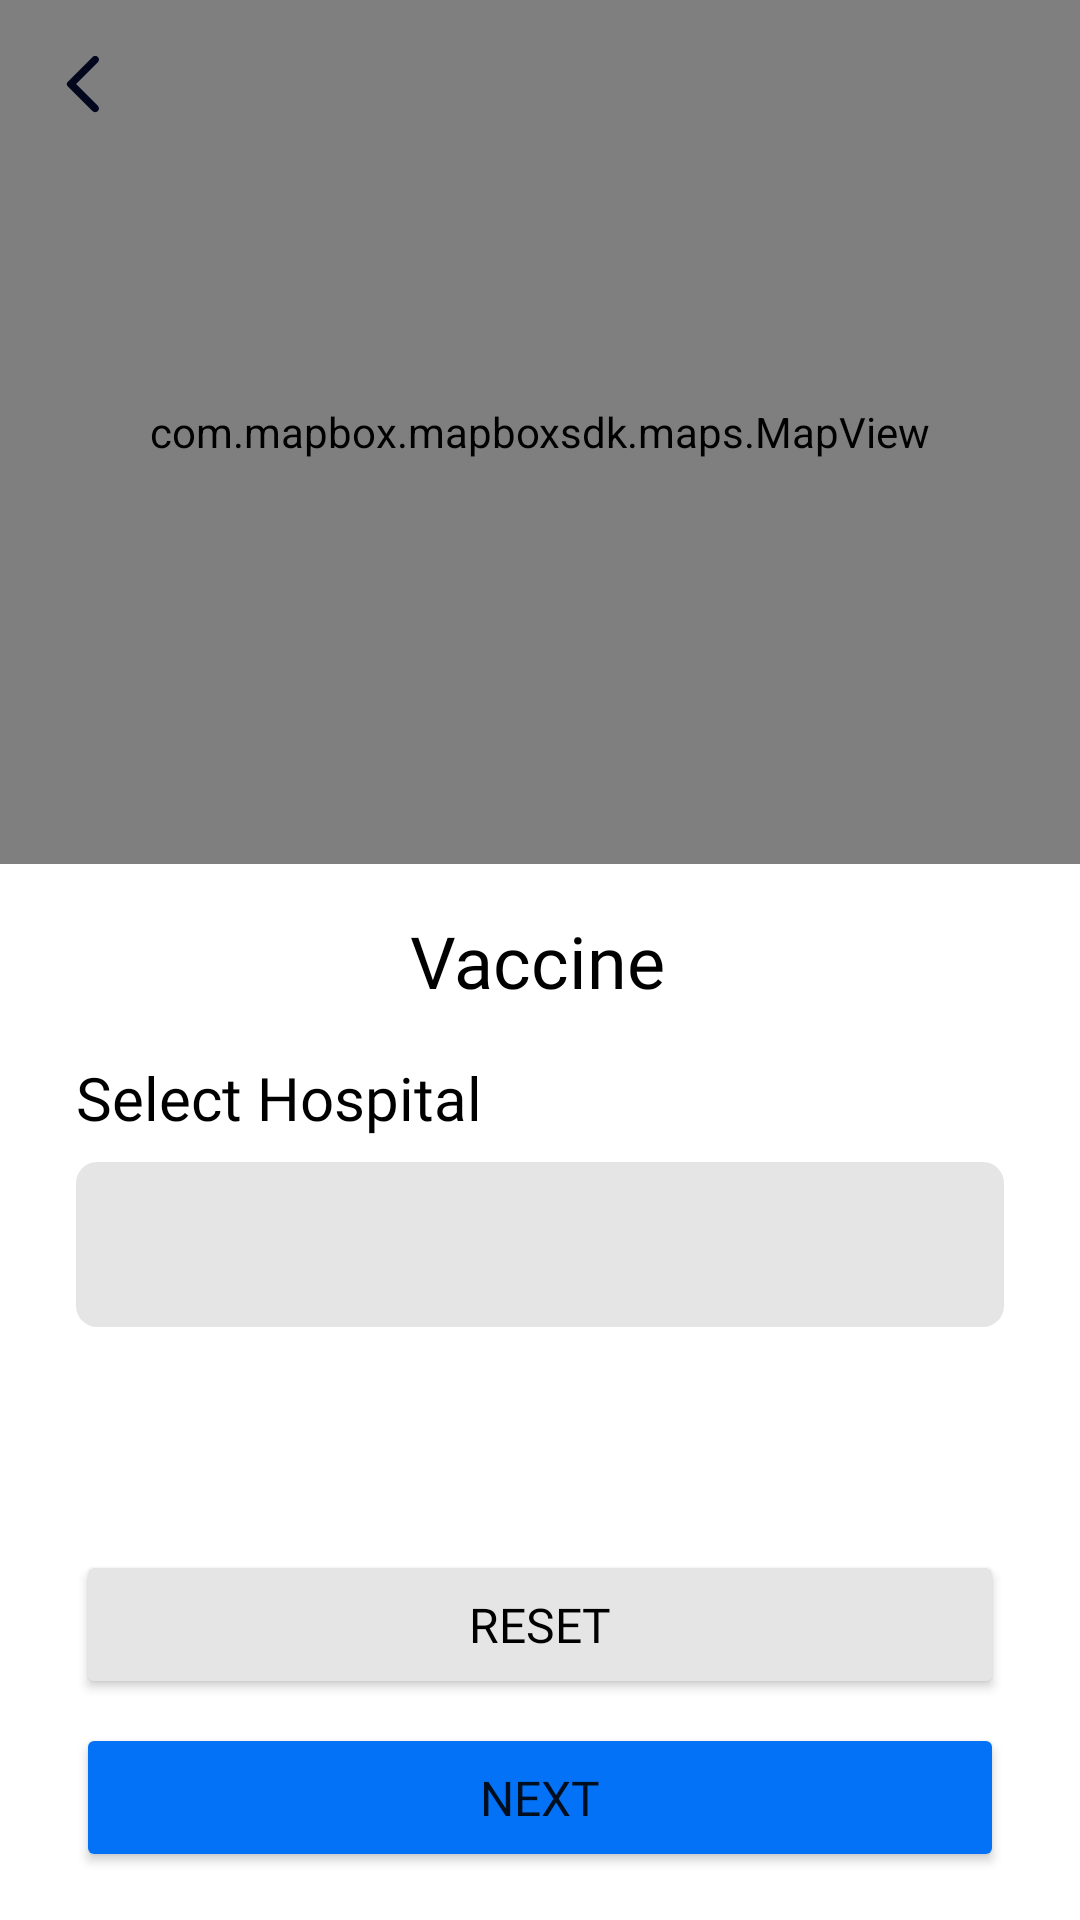

The Android layout XML behind this screen, and the referenced resources:
<!-- AndroidManifest.xml: application theme Theme.Pemobfinalproject -->
<!-- res/layout/activity_select_loc.xml -->
<?xml version="1.0" encoding="utf-8"?>
<androidx.constraintlayout.widget.ConstraintLayout xmlns:android="http://schemas.android.com/apk/res/android"
 xmlns:app="http://schemas.android.com/apk/res-auto"
 xmlns:mapbox="http://schemas.android.com/apk/res-auto"
 xmlns:tools="http://schemas.android.com/tools"
 android:layout_width="match_parent"
 android:layout_height="match_parent"
 tools:context=".selectLoc">

 <androidx.coordinatorlayout.widget.CoordinatorLayout
  android:id="@+id/coordinatorLayout"
  android:layout_width="match_parent"
  android:layout_height="0dp"
  app:layout_constraintBottom_toTopOf="@+id/guideline3"
  app:layout_constraintEnd_toEndOf="parent"
  app:layout_constraintStart_toStartOf="parent"
  app:layout_constraintTop_toTopOf="parent">

  <com.mapbox.mapboxsdk.maps.MapView
   android:id="@+id/mapView"
   android:layout_width="match_parent"
   android:layout_height="match_parent"
   mapbox:mapbox_cameraZoom="12" />

 </androidx.coordinatorlayout.widget.CoordinatorLayout>

 <ImageButton
  android:id="@+id/backBtn2"
  android:layout_width="40dp"
  android:layout_height="40dp"
  android:layout_marginStart="8dp"
  android:layout_marginTop="8dp"
  android:background="#00FFFFFF"
  app:layout_constraintStart_toStartOf="parent"
  app:layout_constraintTop_toTopOf="parent"
  app:srcCompat="@drawable/back_icon" />

 <TextView
  android:id="@+id/textView"
  android:layout_width="wrap_content"
  android:layout_height="wrap_content"
  android:layout_marginTop="16dp"
  android:fontFamily="@font/roboto_medium"
  android:text="Select Hospital"
  android:textColor="#000000"
  android:textSize="20sp"
  app:layout_constraintStart_toStartOf="@+id/hospital_select"
  app:layout_constraintTop_toBottomOf="@+id/textView2" />

 <Button
  android:id="@+id/button_next_loc"
  android:layout_width="0dp"
  android:layout_height="wrap_content"
  android:layout_marginBottom="16dp"
  android:backgroundTint="@color/btnColor1"
  android:fontFamily="@font/roboto_bold"
  android:padding="14dp"
  android:text="Next"
  android:textSize="16sp"
  app:cornerRadius="10dp"
  app:layout_constraintBottom_toBottomOf="parent"
  app:layout_constraintEnd_toStartOf="@+id/guideline5"
  app:layout_constraintStart_toStartOf="@+id/guideline4" />

 <androidx.constraintlayout.widget.Guideline
  android:id="@+id/guideline3"
  android:layout_width="wrap_content"
  android:layout_height="wrap_content"
  android:orientation="horizontal"
  app:layout_constraintGuide_percent="0.45" />

 <AutoCompleteTextView
  android:id="@+id/hospital_select"
  android:layout_width="0dp"
  android:layout_height="wrap_content"
  android:layout_marginTop="8dp"
  android:background="@drawable/field_txt_rounded"
  android:fontFamily="@font/roboto_medium"
  android:padding="14dp"
  android:textSize="20sp"
  app:layout_constraintEnd_toStartOf="@+id/guideline5"
  app:layout_constraintHorizontal_bias="0.0"
  app:layout_constraintStart_toStartOf="@+id/guideline4"
  app:layout_constraintTop_toBottomOf="@+id/textView" />

 <TextView
  android:id="@+id/textView2"
  android:layout_width="wrap_content"
  android:layout_height="wrap_content"
  android:layout_marginTop="16dp"
  android:fontFamily="@font/roboto_bold"
  android:text="Vaccine"
  android:textColor="#000000"
  android:textSize="24sp"
  app:layout_constraintEnd_toEndOf="parent"
  app:layout_constraintHorizontal_bias="0.498"
  app:layout_constraintStart_toStartOf="parent"
  app:layout_constraintTop_toBottomOf="@+id/coordinatorLayout" />

 <Button
  android:id="@+id/button_reset"
  android:layout_width="0dp"
  android:layout_height="wrap_content"
  android:layout_marginBottom="8dp"
  android:backgroundTint="@color/btnColor2"
  android:fontFamily="@font/roboto_bold"
  android:padding="14dp"
  android:text="Reset"
  android:textColor="#000000"
  android:textSize="16sp"
  app:cornerRadius="10dp"
  app:layout_constraintBottom_toTopOf="@+id/button_next_loc"
  app:layout_constraintEnd_toStartOf="@+id/guideline5"
  app:layout_constraintStart_toStartOf="@+id/guideline4" />

 <androidx.constraintlayout.widget.Guideline
  android:id="@+id/guideline4"
  android:layout_width="wrap_content"
  android:layout_height="wrap_content"
  android:layout_marginStart="16dp"
  android:orientation="vertical"
  app:layout_constraintGuide_percent="0.07" />

 <androidx.constraintlayout.widget.Guideline
  android:id="@+id/guideline5"
  android:layout_width="wrap_content"
  android:layout_height="wrap_content"
  android:layout_marginStart="16dp"
  android:orientation="vertical"
  app:layout_constraintGuide_percent="0.93" />

</androidx.constraintlayout.widget.ConstraintLayout>
<!-- resources referenced by this layout -->
<resources>
  <color name="btnColor1">#0472F6</color>
  <color name="btnColor2">#E5E5E5</color>
  <!-- drawable back_icon (drawable) -->
  <vector android:height="24dp" android:tint="#03071E"
      android:viewportHeight="24" android:viewportWidth="24"
      android:width="24dp" xmlns:android="http://schemas.android.com/apk/res/android">
  
      <path android:fillColor="@android:color/white" android:pathData="M16.62,2.99c-0.49,-0.49 -1.28,-0.49 -1.77,0L6.54,11.3c-0.39,0.39 -0.39,1.02 0,1.41l8.31,8.31c0.49,0.49 1.28,0.49 1.77,0s0.49,-1.28 0,-1.77L9.38,12l7.25,-7.25c0.48,-0.48 0.48,-1.28 -0.01,-1.76z"/>
  
  </vector>
  <!-- drawable field_txt_rounded (drawable) -->
  <?xml version="1.0" encoding="utf-8"?>
  <shape xmlns:android="http://schemas.android.com/apk/res/android">
  
      <solid
          android:color="@color/txtFieldColor1"
          />
  
      <corners
          android:radius="7dp"
          />
  
  </shape>
  <style name="Theme.Pemobfinalproject" parent="Theme.MaterialComponents.DayNight.NoActionBar">
          
          <item name="colorPrimary">@color/purple_500</item>
          <item name="colorPrimaryVariant">#828283</item>
          <item name="colorOnPrimary">@color/white</item>
          
          <item name="colorSecondary">@color/teal_200</item>
          <item name="colorSecondaryVariant">@color/teal_700</item>
          <item name="colorOnSecondary">@color/black</item>
          
          <item name="android:statusBarColor" tools:targetApi="l">?attr/colorPrimaryVariant</item>
          
          <item name="android:buttonStyleToggle">@color/btnColor1</item>
      </style>
  <color name="txtFieldColor1">#1A000000</color>
  <color name="purple_500">#FF6200EE</color>
  <color name="white">#FFFFFFFF</color>
  <color name="teal_200">#FF03DAC5</color>
  <color name="teal_700">#FF018786</color>
  <color name="black">#FF000000</color>
</resources>
